Run: headless pygame with SDL's dummy video driver; simulated clock (each Clock.tick advances the game by its frame time, no real sleeping); random seed 0; keys injected as events and as key.get_pressed() state; no mouse input.
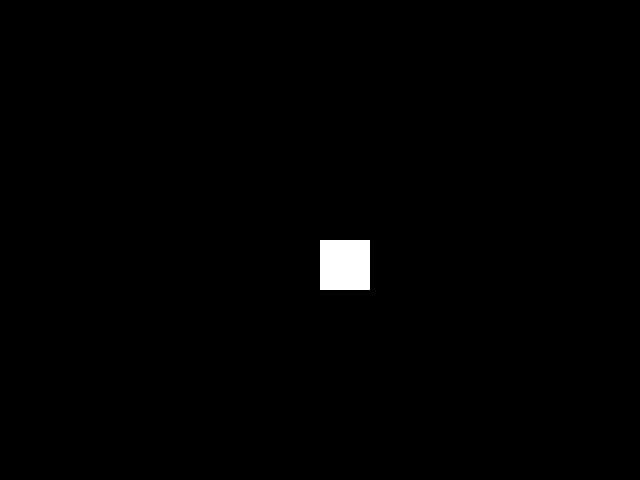
Frame 1 of 4 · flips 1–60 · no input
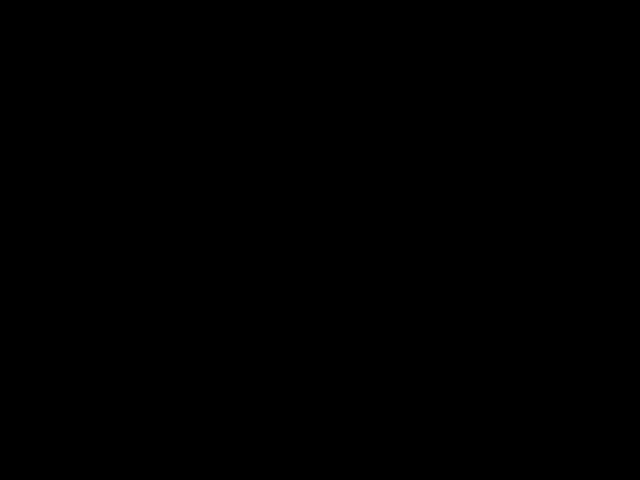
Frame 2 of 4 · flips 61–180 · tapped SPACE, RETURN · held RIGHT (→), D
Frame 3 of 4 · flips 181–300 · held DOWN (↓), S · screen unchanged from frame 2, image omitted
Frame 4 of 4 · flips 301–420 · held LEFT (←), A, UP (↑), W · screen same as frame 1, image omitted

The pygame program that drew these frames:

import pygame
import sys

# Инициализация PyGame
pygame.init()

# Определение размеров экрана
size = width, height = 640, 480
screen = pygame.display.set_mode(size)

# Цвета
black = 0, 0, 0
white = 255, 255, 255

# Начальное положение объекта
x, y = width // 2, height // 2
speed = 5

# Основной цикл игры
while True:
    for event in pygame.event.get():
        if event.type == pygame.QUIT: sys.exit()

    keys = pygame.key.get_pressed()
    if keys[pygame.K_LEFT] or keys[pygame.K_a]:
        x -= speed
    if keys[pygame.K_RIGHT] or keys[pygame.K_d]:
        x += speed
    if keys[pygame.K_UP] or keys[pygame.K_w]:
        y -= speed
    if keys[pygame.K_DOWN] or keys[pygame.K_s]:
        y += speed

    screen.fill(black)
    pygame.draw.rect(screen, white, pygame.Rect(x, y, 50, 50))
    pygame.display.flip()
